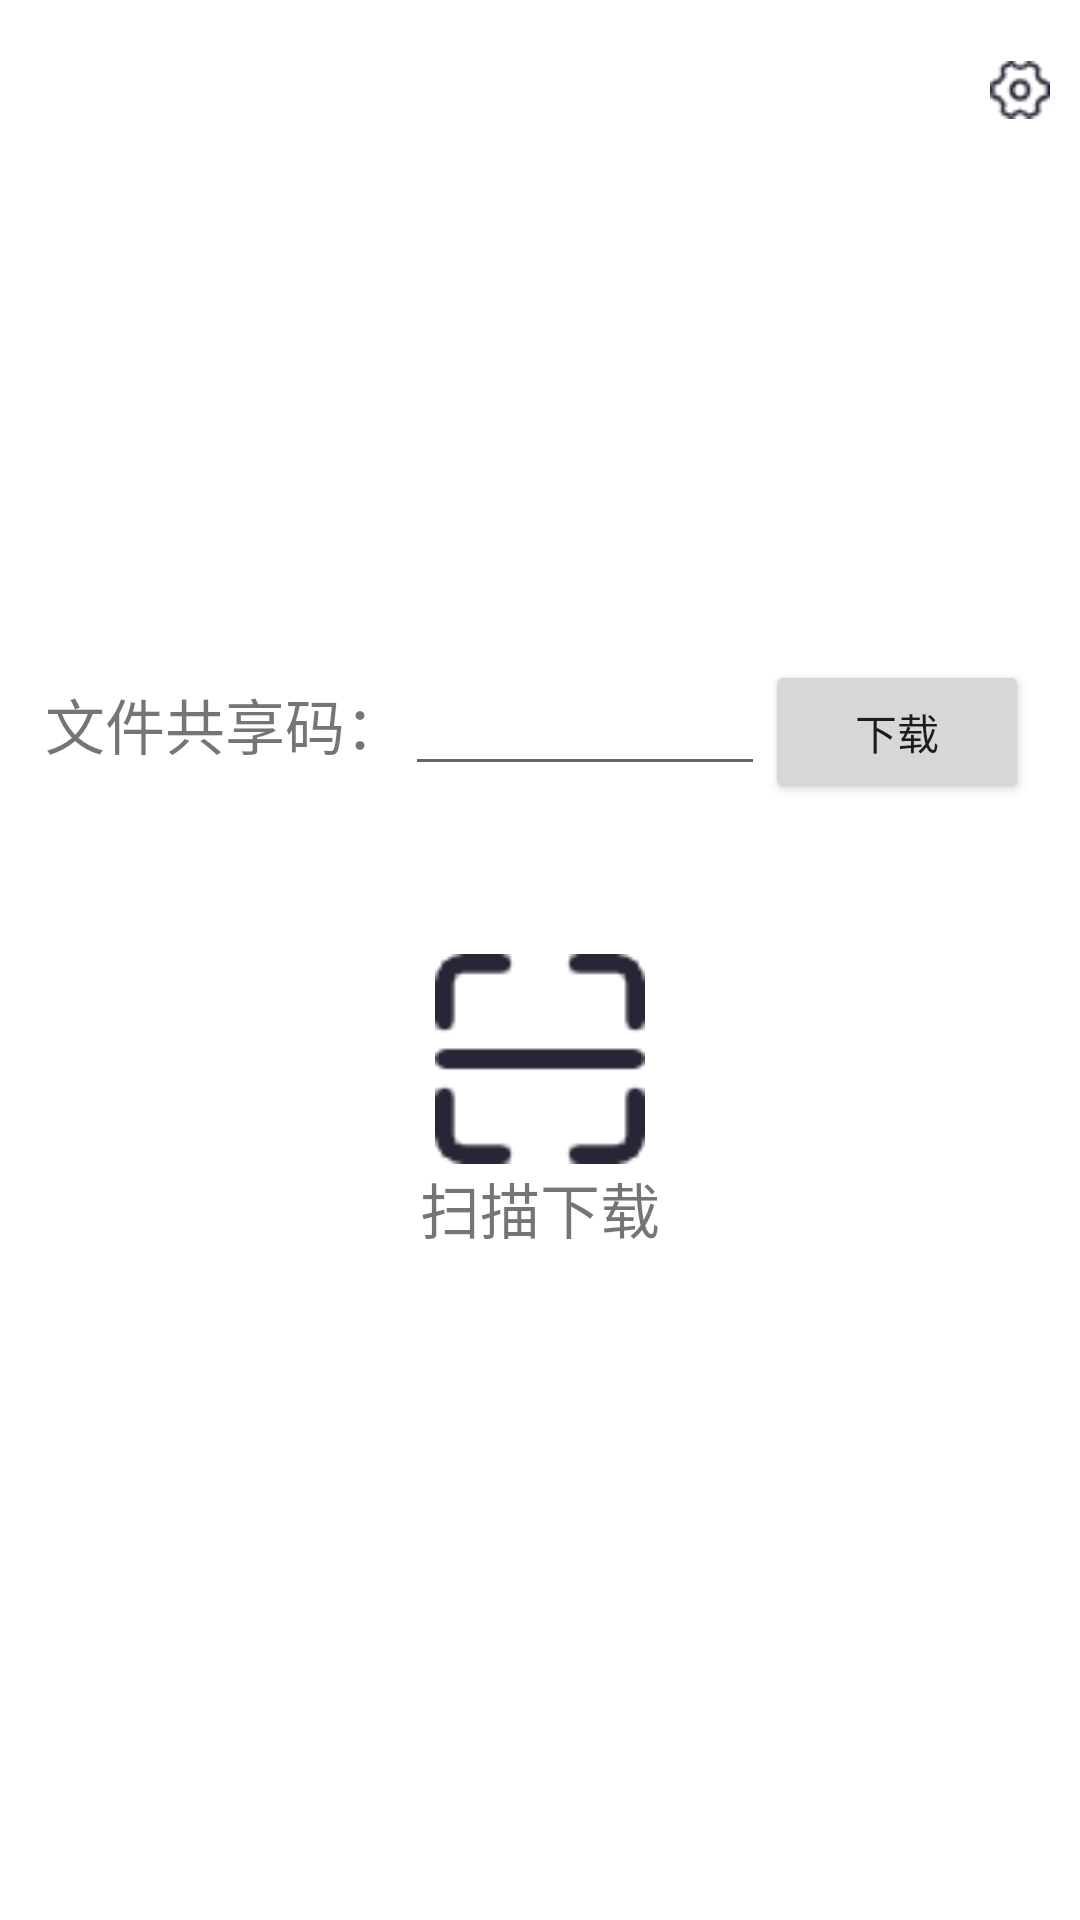

The Android layout XML behind this screen, and the referenced resources:
<!-- AndroidManifest.xml: application theme Theme.Resourceshare_android -->
<!-- res/layout/fragment_download.xml -->
<?xml version="1.0" encoding="utf-8"?>
<LinearLayout xmlns:android="http://schemas.android.com/apk/res/android"
    xmlns:app="http://schemas.android.com/apk/res-auto"
    xmlns:tools="http://schemas.android.com/tools"
    android:layout_width="match_parent"
    android:layout_height="match_parent"
    android:gravity="center"
    android:orientation="vertical"
    tools:context=".ui.download.DownloadFragment">

    <LinearLayout
        android:layout_width="match_parent"
        android:layout_height="200dp"
        android:gravity="top|right">

        <ImageView
            android:id="@+id/settingButton"
            android:layout_width="20dp"
            android:layout_height="20dp"
            android:layout_marginRight="10dp"
            android:src="@drawable/setting"></ImageView>

    </LinearLayout>

    <LinearLayout
        android:layout_width="match_parent"
        android:layout_height="400dp"
        android:orientation="vertical">

        <LinearLayout
            android:layout_width="match_parent"
            android:layout_height="wrap_content">

            <TextView
                android:id="@+id/sharetv"
                android:layout_width="wrap_content"
                android:layout_height="wrap_content"
                android:layout_marginLeft="15dp"
                android:text="文件共享码："
                android:textAlignment="center"
                android:textSize="20sp"
                tools:ignore="MissingConstraints" />

            <EditText
                android:id="@+id/shareCode_et"
                android:layout_width="120dp"
                android:layout_height="wrap_content"

                android:maxLines="1"
                tools:ignore="MissingConstraints" />

            <Button
                android:id="@+id/download_Button"
                android:layout_width="wrap_content"
                android:layout_height="wrap_content"
                android:text="下载" />
        </LinearLayout>
        <LinearLayout
            android:layout_width="match_parent"
            android:layout_height="wrap_content"
            android:gravity="center"
            android:orientation="vertical">
        <Button
            android:id="@+id/scanButton"
            android:layout_width="70dp"
            android:layout_height="70dp"
            android:layout_marginTop="50dp"
            android:background="@drawable/sc_icon" />

        <TextView
            android:layout_width="wrap_content"
            android:layout_height="wrap_content"
            android:text="扫描下载"
            android:textAlignment="center"
            android:textSize="20sp"
            tools:ignore="MissingConstraints" />
        </LinearLayout>
    </LinearLayout>
</LinearLayout>
<!-- resources referenced by this layout -->
<resources>
  <!-- drawable sc_icon: png bitmap (drawable, 1324 bytes) -->
  <!-- drawable setting: png bitmap (drawable, 657 bytes) -->
  <style name="Theme.Resourceshare_android" parent="Theme.MaterialComponents.DayNight.DarkActionBar">
          
          <item name="colorPrimary">@color/purple_500</item>
          <item name="colorPrimaryVariant">@color/purple_700</item>
          <item name="colorOnPrimary">@color/white</item>
          
          <item name="colorSecondary">@color/teal_200</item>
          <item name="colorSecondaryVariant">@color/teal_700</item>
          <item name="colorOnSecondary">@color/black</item>
          
          <item name="android:statusBarColor">?attr/colorPrimaryVariant</item>
          
      </style>
  <color name="purple_500">#FF6200EE</color>
  <color name="purple_700">#FF3700B3</color>
  <color name="white">#FFFFFFFF</color>
  <color name="teal_200">#FF03DAC5</color>
  <color name="teal_700">#FF018786</color>
  <color name="black">#FF000000</color>
</resources>
